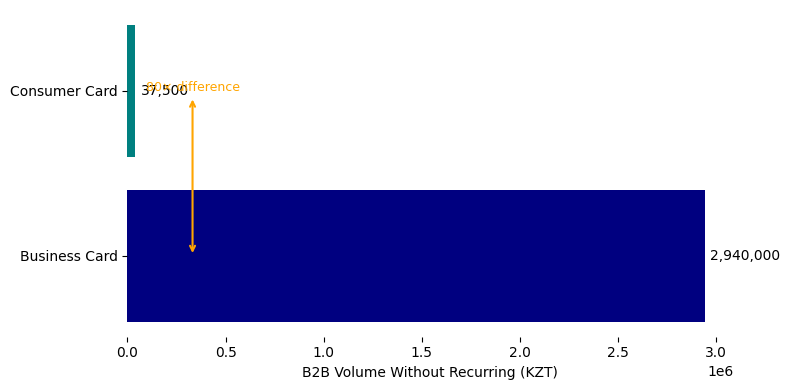

Generate this figure with matplotlib:
import matplotlib.pyplot as plt
import numpy as np

plt.rcParams.update({
    "figure.facecolor": "white",
    "axes.facecolor": "white",
    "axes.edgecolor": "none",
    "axes.spines.top": False,
    "axes.spines.right": False,
    "axes.spines.left": True,
    "axes.spines.bottom": True,
    "axes.grid": False,
    "font.family": "DejaVu Sans",
    "font.size": 10,
})

fig, ax = plt.subplots(figsize=(8, 4))

categories = ["Business Card", "Consumer Card"]
values = [2940000, 37500]

bars = ax.barh(categories, values, color=["navy", "teal"])

ax.set_xlabel("B2B Volume Without Recurring (KZT)")

for bar, v in zip(bars, values):
    ax.text(bar.get_width() + 30000, bar.get_y() + bar.get_height() / 2,
            f"{v:,}", va="center", fontsize=10)

# Annotation: 80x difference
mid_y = 0.5
max_w = max(values)
ax.annotate(
    "80\u00d7 difference",
    xy=(values[1] + max_w * 0.1, 0),
    xytext=(values[1] + max_w * 0.1, 1),
    fontsize=9,
    color="orange",
    ha="center",
    arrowprops=dict(arrowstyle="<->", color="orange", lw=1.5),
)

plt.tight_layout()
plt.savefig("chart_10_b2b_no_recurring.png", dpi=150, bbox_inches="tight", facecolor="white")
plt.close()
